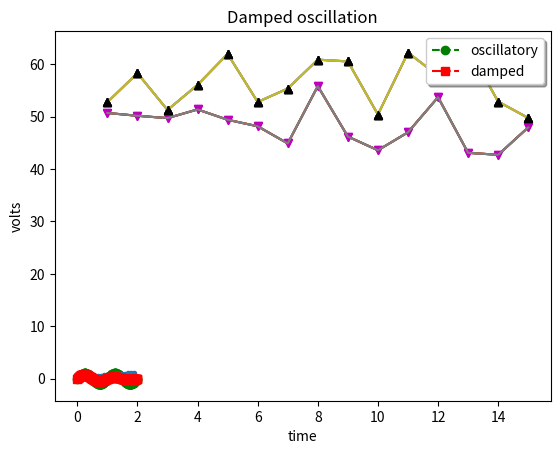

Python code for this plot:
import numpy as np
import matplotlib.pyplot as plt


data_set_size = 15
low_mu, low_sigma = 50, 4.3
low_data_set = low_mu + low_sigma * np.random.randn(data_set_size)
high_mu, high_sigma = 57, 5.2
high_data_set = high_mu + high_sigma * np.random.randn(data_set_size)

days = list(range(1, data_set_size + 1))

plt.plot(days, low_data_set)
plt.show()

plt.plot(days, low_data_set,
         days, high_data_set)
plt.show()

plt.plot(days, low_data_set,
         days, low_data_set, "vm",
         days, high_data_set,
         days, high_data_set, "^k")
plt.show()

plt.plot(
         days, high_data_set, "^k")
plt.show()

plt.plot(days, low_data_set,
         days, low_data_set, "vm",
         days, high_data_set,
         days, high_data_set, "^k")
plt.xlabel('Day')
plt.ylabel('Temperature: degrees Farenheit')
plt.title('Randomized temperature data')
plt.show()

plt.plot(days, low_data_set,

         days, high_data_set
         )
plt.xlabel('Day')
plt.ylabel('Temperature: degrees Farenheit')
plt.title('Randomized temperature data')
plt.show()

plt.plot(
         days, high_data_set, "^k")
plt.xlabel('Day')
plt.ylabel('Temperature: degrees Farenheit')
plt.title('Randomized temperature data')
plt.show()

t1 = np.arange(0.0, 2.0, 0.1)
t2 = np.arange(0.0, 2.0, 0.01)

# note that plot returns a list of lines.  The "l1, = plot" usage
# extracts the first element of the list into l1 using tuple
# unpacking.  So l1 is a Line2D instance, not a sequence of lines
l1, = plt.plot(t2, np.exp(-t2))
l2, l3 = plt.plot(t2, np.sin(2 * np.pi * t2), '--go', t1, np.log(1 + t1), '.')
l4, = plt.plot(t2, np.exp(-t2) * np.sin(2 * np.pi * t2), 'rs-.')

plt.legend((l2, l4), ('oscillatory', 'damped'), loc='upper right', shadow=True)
plt.xlabel('time')
plt.ylabel('volts')
plt.title('Damped oscillation')
plt.show()
